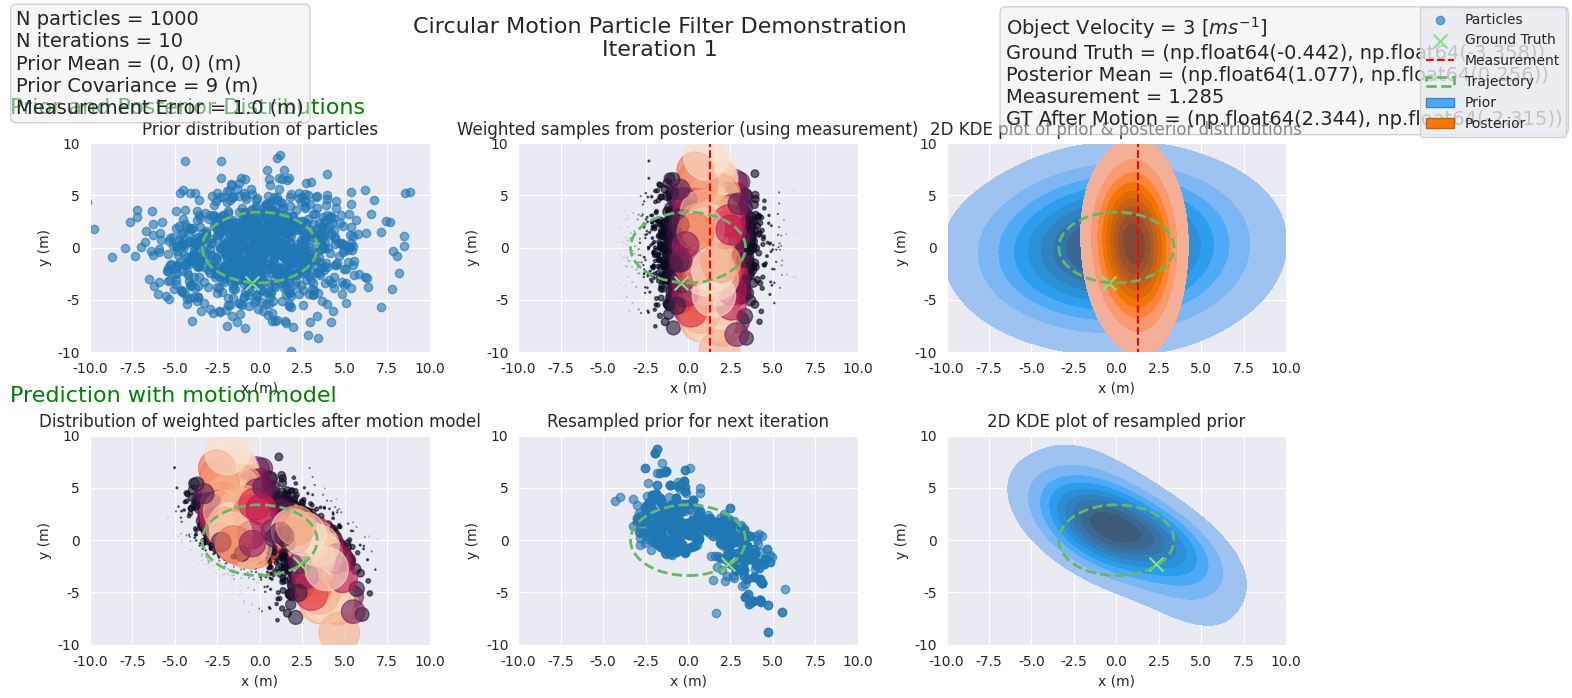

Source code (Python): (Note: this script raises an exception after producing the figure.)
# Import required libraries (just numerical & plotting libs)
import numpy as np
import matplotlib.pyplot as plt
import seaborn as sns
from matplotlib.patches import Patch

# Setup plotting environment to appear in new window
%matplotlib qt
sns.set_style('darkgrid') # Favourite darkgrid plotting style

# Algorithm parameters
n_particles = 1000  # Number of particles simulated in the algorithm
num_iterations = 10  # Number of iterations of the algorithm before the script stops

# Properties of the multivariate Gaussian prior distribution of the object's location
prior_mean = (0, 0)  # Coordinates (in m), default is centred around origin
prior_covariance = 9  # Value along diagonal of covariance matrix (in m)

# Motion_model
velocity = 3  # m/s
n_euler_steps = 10  # Specifies precision of motion calculation

# Observation_model
measurement_sigma = 1.0  # standard deviation error (m) on our measurements

# Define colours for plotting
light_green = (0.5, 0.9, 0.5)
soft_blue = (72/255, 169/255, 247/255)
soft_orange = (243/255, 120/255, 6/255)

#
legend_elements = [Patch(facecolor=soft_blue, edgecolor=tuple(i*0.8 for i in soft_blue)),
                   Patch(facecolor=soft_orange, edgecolor=tuple(i*0.8 for i in soft_orange))]
legend_labels = ['Prior', 'Posterior']

bbox_properties = dict(boxstyle='round', facecolor=(238/255, 238/255, 244/255), alpha=0.5, edgecolor=(212/320, 212/320, 213/320))

# Calculate circular motion at the specified velocity for one second
def motion_model(samples):
    # Simulate all samples forward for one second, using specified number of Euler steps

    # Perform motion on copy rather than inplace
    predictions = np.copy(samples)

    # Calculate velocity over n intermediate steps
    for i in range(n_euler_steps):
        x = predictions[:, 0]
        y = predictions[:, 1]
        norm = np.sqrt(x ** 2 + y ** 2)
        predictions[:, 0] -= (1 / n_euler_steps) * y * velocity / norm
        predictions[:, 1] += (1 / n_euler_steps) * x * velocity / norm

    return predictions

# Define likelihood function. This returns a function - a probability distriubtion - given an input measurement
def likelihood_func(measurement):

    # Define likelihood function for this measurement
    def likelihood(location):
        return np.exp(-0.5 * (location[0]-measurement)**2 / (measurement_sigma**2) )

    # Return likelihood function
    return likelihood

# Take a noisy measurement of the ground truth
def take_measurement(ground_truth):
    return np.random.normal(ground_truth, measurement_sigma)

# Sample from the prior distribution defined for the object
def sample_prior(n_samples):
    sample_mean = np.array(prior_mean)
    sample_covariance = np.diag([prior_covariance] * 2)
    return np.random.multivariate_normal(sample_mean, sample_covariance, size=n_samples)

ground_truth = sample_prior(1)[0]  # Sample ground truth from prior
trajectory_radius = np.sqrt(np.sum(ground_truth**2))  # Calculate trajectory radius for plotting
samples = sample_prior(n_particles)  # Sample particles from prior

for iter_i in range(num_iterations):

    # Create plot grid
    fig, axs = plt.subplots(2, 3, figsize=(13, 7))
    fig.suptitle(f'Circular Motion Particle Filter Demonstration\nIteration {iter_i+1}', fontsize=16)
    fig.text(0.0, 0.85, 'Prior and Posterior Distributions', ha='left', va='center', fontsize=16, color='g')

    # Plot prior distribution of particles
    axs[0][0].scatter(samples[:,0], samples[:,1], alpha=0.6, label='Particles')
    axs[0][0].set_title('Prior distribution of particles')

    # Take a measurement of the ground truth using our measurement model
    measurement = take_measurement(ground_truth[0])

    # Calculate importance weights as likelihood of measurement
    weights = np.apply_along_axis(likelihood_func(measurement), 1, samples)  # Weight for each sample
    weights[weights < 1e-10] = 0  # remove very small weights (eliminates plotting errors, realistically these are never sampled)

    # Bootstrap sample from weighted particles to calculate posterior distribution
    sample_indices = np.random.choice(len(samples), p=weights/np.sum(weights), size=n_particles)  # Select particles to resample
    resampled_particles = samples[sample_indices]  # Resample particles (with probability proportional to their normalised weights)

    # Plot weighted particles
    axs[0][1].scatter(samples[:,0], samples[:,1], c=weights, s=weights*1000, alpha=0.6)
    axs[0][1].axvline(measurement, -10, 10, color='red', linestyle='--', label='Measurement')
    axs[0][1].set_title('Weighted samples from posterior (using measurement)')

    # 2D Seaborn KDE plot of particles
    sns.kdeplot(x=samples[:, 0], y=samples[:, 1], ax=axs[0][2], fill=True, bw_method=measurement_sigma)
    sns.kdeplot(x=resampled_particles[:, 0], y=resampled_particles[:, 1], ax=axs[0][2], fill=True, bw_method=measurement_sigma)
    axs[0][2].set_title('2D KDE plot of prior & posterior distributions')
    axs[0][2].axvline(measurement, -10, 10, color='red', linestyle='--')

    # Add descriptive text describing second row of plots
    fig.text(0.0, 0.438, 'Prediction with motion model', ha='left', va='center', fontsize=16, color='g')
    plt.subplots_adjust(hspace=0.3)

    # Transform particles according to motion model
    predictions = motion_model(samples)  # Particles after motion
    unmodified_ground_truth = ground_truth  # Save unmodified ground truth to display on figure
    ground_truth = motion_model(ground_truth.reshape(1,2)).reshape(2)  # Transform ground truth

    # Plot weighted particles after motion model
    axs[1][0].scatter(predictions[:,0], predictions[:,1], c=weights, s=weights*1000, alpha=0.6)
    axs[1][0].set_title('Distribution of weighted particles after motion model')

    # Bootstrap sample from weighted particles after motion to calculate prior for next iteration
    # (could use previous resampled particles here)
    sample_indices = np.random.choice(len(samples),p=weights/np.sum(weights),size=n_particles)
    samples = predictions[sample_indices]

    # Plot resampled particles
    axs[1][1].scatter(samples[:,0], samples[:,1], alpha=0.6)
    axs[1][1].set_title('Resampled prior for next iteration')

    # 2D Seaborn KDE plot of resampled particles after motion
    sns.kdeplot(x=samples[:,0], y=samples[:,1], ax=axs[1][2], fill=True, bw_method=measurement_sigma)
    axs[1][2].set_title('2D KDE plot of resampled prior')

    # Set axis labels and limits (same for all plots to highlight convergence)
    # Plot ground truth as scatter point with actual trajectory
    for ax_row, ax_i in enumerate(axs):
        for ax_j in ax_i:
            ax_j.set_xlabel('x (m)')
            ax_j.set_ylabel('y (m)')
            ax_j.set_xlim(-10,10)
            ax_j.set_ylim(-10,10)

            # Plot ground truth scatter and circular trajectory
            if ax_row == 0:
                ax_j.scatter(unmodified_ground_truth[0], unmodified_ground_truth[1], marker='x',
                             color=light_green, s=100, label='Ground Truth')
            else:
                ax_j.scatter(ground_truth[0], ground_truth[1], marker='x',
                     color=light_green, s=100, label='Ground Truth')

            ax_j.add_patch(plt.Circle((0, 0), trajectory_radius, color=np.array(light_green)*0.8, fill=False,
                                      linestyle='--', linewidth=2, label='Trajectory'))


    # Create legend from labels in subplots
    handles1, labels1 = axs[0][0].get_legend_handles_labels()
    handles2, labels2 = axs[0][1].get_legend_handles_labels()
    handles1.insert(2, handles2[0])
    labels1.insert(2, labels2[0])
    handles = handles1 + legend_elements
    labels = labels1 + legend_labels
    fig.legend(handles, labels, loc='upper right')

    # Add descriptive text describing simulation
    simulation_text = '\n'.join([
        f'N particles = {n_particles}',
        f'N iterations = {num_iterations}',
        f'Prior Mean = {prior_mean} (m)',
        f'Prior Covariance = {prior_covariance} (m)',
        f'Measurement Error = {measurement_sigma} (m)',
    ])

    # Add descriptive text describing state of simulation
    state_text = '\n'.join([
        f'Object Velocity = {velocity} [$ms^{{-1}}]$',
        f'Ground Truth = {tuple(unmodified_ground_truth.round(3))}',
        f'Posterior Mean = {tuple(np.mean(resampled_particles, axis=0).round(3))}',
        f'Measurement = {np.round(measurement, 3)}',
        f'GT After Motion = {tuple(ground_truth.round(3))}',
    ])

    # Plot text in text boxes at top of figure
    fig.text(0.005, 0.99, simulation_text, fontsize=14, verticalalignment='top', bbox=bbox_properties)
    fig.text(0.766, 0.983, state_text, fontsize=14, verticalalignment='top', bbox=bbox_properties)

    # Adjust figure aesthetics
    plt.tight_layout()
    plt.subplots_adjust(top=0.8, hspace=0.4)
    figManager = plt.get_current_fig_manager()
    figManager.window.showMaximized()  # Full screen
    plt.show(block=True)  # Show plot, pause simulation until closed

# Get posterior from final iteration
posterior = resampled_particles

# Matplotlib grid plot comparing posterior and ground truth
fig = plt.figure()
ax1 = plt.subplot(2,1,1)
ax2 = plt.subplot(2,2,3)
ax3 = plt.subplot(2,2,4)
axs = [[ax1], [ax2, ax3]]

# 2D Seaborn kde of posterior with ground truth scatter
sns.kdeplot(x=posterior[:, 0], y=posterior[:, 1], ax=axs[0][0], fill=True, color='orange',bw_method=measurement_sigma)
axs[0][0].set_title('Posterior KDE Plot with Ground Truth', fontsize=16)
axs[0][0].scatter(unmodified_ground_truth[0], unmodified_ground_truth[1], marker='x', c='green', s=100, label='Ground Truth')
axs[0][0].scatter(posterior.mean(axis=0)[0], posterior.mean(axis=0)[1], marker='x', c='red', s=100, label='Posterior Mean')
handles, labels = axs[0][0].get_legend_handles_labels()
handles = [legend_elements[1]] + handles
labels = ['Posterior'] + labels
axs[0][0].legend(handles, labels)
axs[0][0].set_xlabel('x (m)', fontsize=16)
axs[0][0].set_ylabel('y (m)', fontsize=16)

# 1D KDE plot of posterior x with ground truth
sns.kdeplot(posterior[:, 0], ax=axs[1][0], color='orange', bw_method=measurement_sigma, label='Posterior')
axs[1][0].axvline(unmodified_ground_truth[0], c='green', linestyle='--', label='Ground Truth')
axs[1][0].axvline(posterior.mean(axis=0)[0], c='red', linestyle='--', label='Posterior Mean')
axs[1][0].set_title('Posterior x', fontsize=16)
axs[1][0].set_xlabel('x (m)', fontsize=16)
axs[1][0].legend()

# 1D KDE plot of posterior y with ground truth
sns.kdeplot(posterior[:, 1], ax=axs[1][1], color='orange', bw_method=measurement_sigma, label='Posterior')
axs[1][1].axvline(unmodified_ground_truth[1], c='green', linestyle='--', label='Ground Truth')
axs[1][1].axvline(posterior.mean(axis=0)[1], c='red', linestyle='--', label='Posterior Mean')
axs[1][1].set_title('Posterior y', fontsize=16)
axs[1][1].set_xlabel('y (m)', fontsize=16)
axs[1][1].legend()

# Finalise figure
fig.suptitle(f'Final Posterior Distribution after {num_iterations} Iterations', fontsize=25)
figManager = plt.get_current_fig_manager()
figManager.window.showMaximized()  # Full screen
plt.tight_layout()
plt.show(block=True)